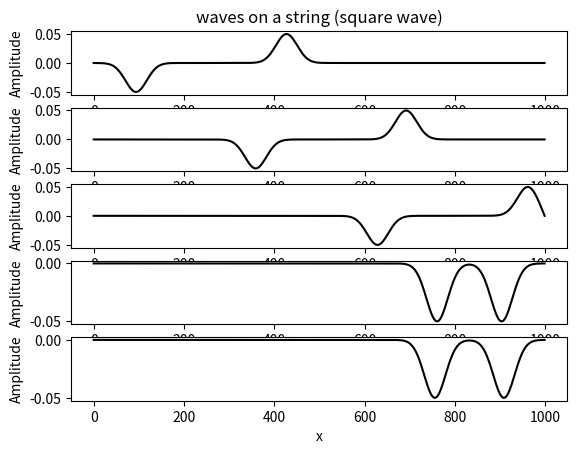

Reproduce this figure in Python.
from math import*
from matplotlib.pyplot import*


y1=[]
for i in range(1000):
    y1.append(0.1*exp(-(0.03*i-5)**2)) #this represents a Gaussian wave packet;you can change the form of initial wave packet as you like


y2=[]
for i in range(1000):
    y2.append(0.1*exp(-(0.03*i-5)**2))
    
y3=[]
for i in range(1000):
    y3.append(0.1*exp(-(0.03*i-5)**2))
    
x=[]
for i in range(1000):
    x.append(i)
X=[];Y=[]

def calcu(t):
    for i in range(t):
        for j in range(1,999):
            y3[j]=-y1[j]+y2[j+1]+y2[j-1]
        for k in range(1000):
            y1[k]=y2[k]
            y2[k]=y3[k]
    X.append(x);Y.append(y3)

calcu(260)
p1=subplot(511)
p1.plot(X[0],Y[0],'k')
p1.set_title('waves on a string (square wave)')
p1.set_ylabel('Amplitude')

calcu(265)
p2=subplot(512)
p2.plot(X[1],Y[1],'k')
p2.set_ylabel('Amplitude')

calcu(270)
p3=subplot(513)
p3.plot(X[2],Y[2],'k')
p3.set_ylabel('Amplitude')

calcu(275)
p4=subplot(514)
p4.plot(X[3],Y[3],'k')
p4.set_ylabel('Amplitude')

calcu(5)
p5=subplot(515)
p5.plot(X[4],Y[4],'k')
p5.set_xlabel('x')
p5.set_ylabel('Amplitude')
show()

